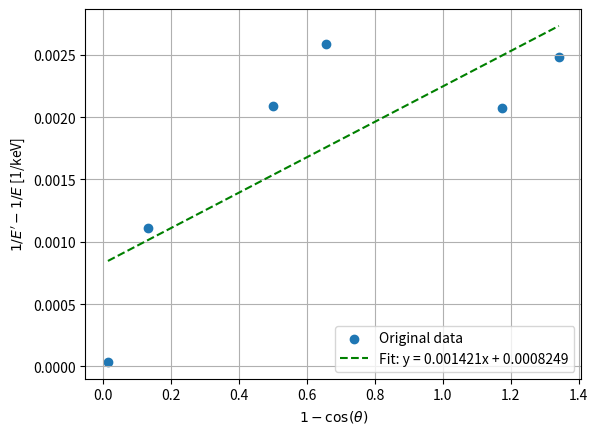
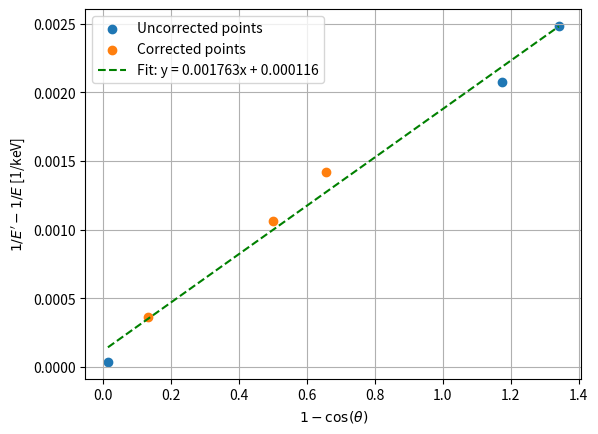

Reproduce these figures in Python, in order.
import numpy as np
import matplotlib.pyplot as plt

e = 662.0  # keV

data = {
    10: 646.411,
    30: 381.763,
    60: 277.885,
    70: 243.942,
    100: 278.902,
    110: 250.281,
}
sketch_data = {30, 60, 70}
angles = list(data.keys())

def correct_sys_error(eprime):
    return eprime * 1.4

def degrees_to_radians(degrees):
    return degrees * (np.pi / 180.0)

def x_from_angle(deg):                 # x-axis quantity
    rads = degrees_to_radians(deg)
    return 1.0 - np.cos(rads)          # 1 - cos(theta)

def y_from_eprime(eprime):             # y-axis quantity
    return (1.0 / eprime) - (1.0 / e)  # 1/E' - 1/E

# ---------- Plot all data as-is ----------
x_raw = np.array([x_from_angle(a) for a in angles], dtype=float)
y_raw = np.array([y_from_eprime(data[a]) for a in angles], dtype=float)

m_raw, b_raw = np.polyfit(x_raw, y_raw, 1)

plt.figure()
plt.scatter(x_raw, y_raw, label="Original data")
plt.plot(x_raw, m_raw * x_raw + b_raw, "g--", label=f"Fit: y = {m_raw:.4g}x + {b_raw:.4g}")
plt.xlabel(r"$1 - \cos(\theta)$")
plt.ylabel(r"$1/E' - 1/E$ [1/keV]")
plt.legend()
plt.grid(True)
plt.savefig("og_data.png", dpi=200)

# ---------- Plot corrected subset ----------
x_corr = np.array([x_from_angle(a) for a in angles], dtype=float)

# corrected y-values only for sketch angles
y_corr = np.array([
    y_from_eprime(correct_sys_error(data[a])) if a in sketch_data else y_from_eprime(data[a])
    for a in angles
], dtype=float)

m_corr, b_corr = np.polyfit(x_corr, y_corr, 1)

plt.figure()
mask = np.array([a in sketch_data for a in angles])

plt.scatter(x_corr[~mask], y_corr[~mask], label="Uncorrected points")
plt.scatter(x_corr[mask],  y_corr[mask],  label="Corrected points")
plt.plot(x_corr, m_corr * x_corr + b_corr, "g--", label=f"Fit: y = {m_corr:.4g}x + {b_corr:.4g}")

plt.xlabel(r"$1 - \cos(\theta)$")
plt.ylabel(r"$1/E' - 1/E$ [1/keV]")
plt.legend()
plt.grid(True)
plt.savefig("cr_data.png", dpi=200)
